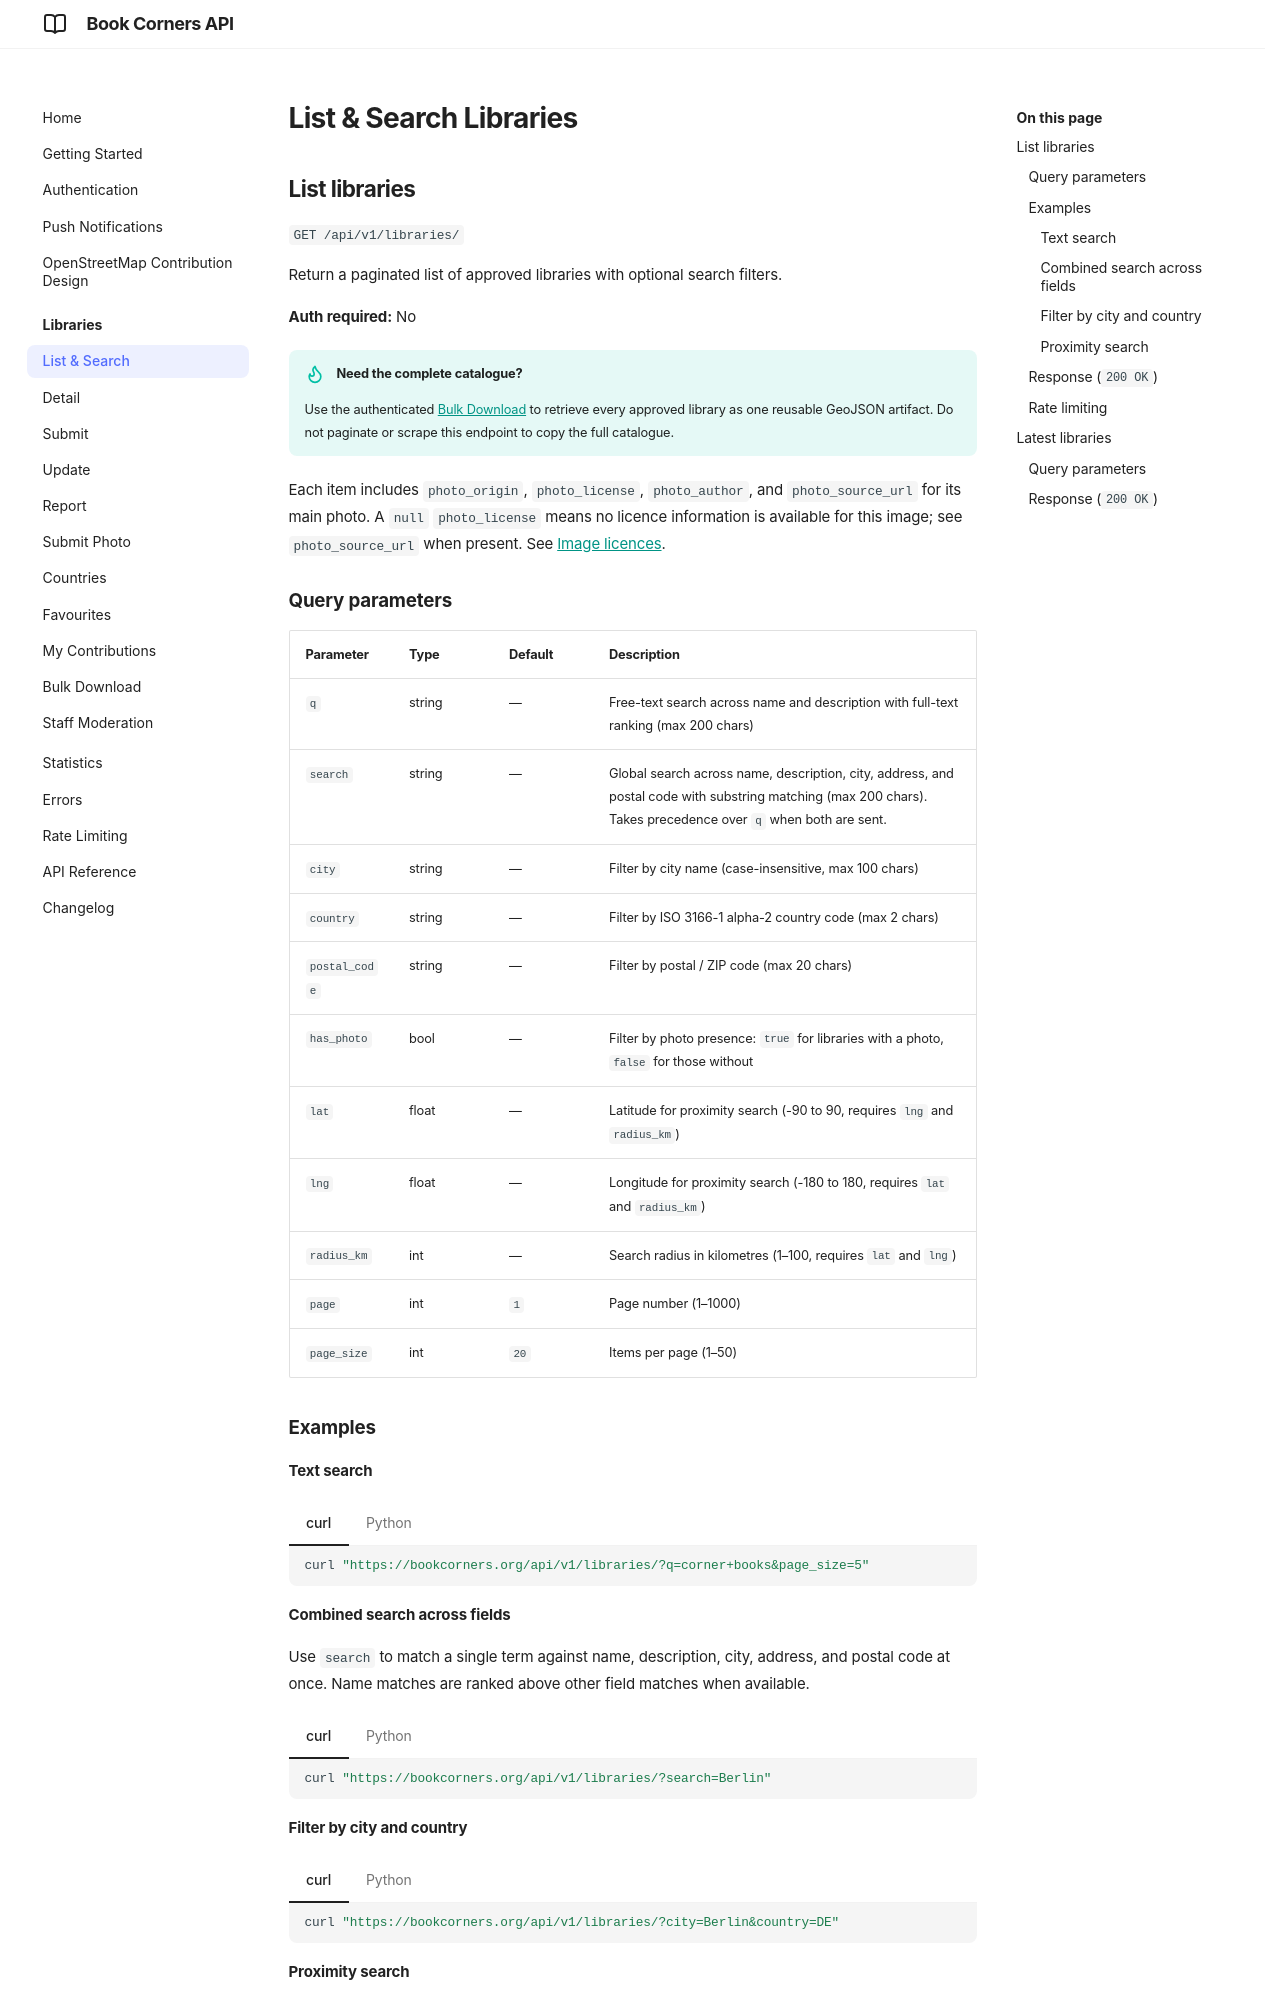

repository: andreagrandi/book-corners · page: libraries/list-and-search/index.html · generator: mkdocs

# List & Search Libraries

## List libraries

`GET /api/v1/libraries/`

Return a paginated list of approved libraries with optional search filters.

**Auth required:** No

!!! tip "Need the complete catalogue?"

    Use the authenticated [Bulk Download](bulk-export.md) to retrieve every approved library as one reusable GeoJSON artifact. Do not paginate or scrape this endpoint to copy the full catalogue.

Each item includes `photo_origin`, `photo_license`, `photo_author`, and `photo_source_url` for its main photo. A `null` `photo_license` means no licence information is available for this image; see `photo_source_url` when present. See [Image licences](detail.md#image-licences).

### Query parameters

| Parameter | Type | Default | Description |
|-----------|------|---------|-------------|
| `q` | string | — | Free-text search across name and description with full-text ranking (max 200 chars) |
| `search` | string | — | Global search across name, description, city, address, and postal code with substring matching (max 200 chars). Takes precedence over `q` when both are sent. |
| `city` | string | — | Filter by city name (case-insensitive, max 100 chars) |
| `country` | string | — | Filter by ISO 3166-1 alpha-2 country code (max 2 chars) |
| `postal_code` | string | — | Filter by postal / ZIP code (max 20 chars) |
| `has_photo` | bool | — | Filter by photo presence: `true` for libraries with a photo, `false` for those without |
| `lat` | float | — | Latitude for proximity search (-90 to 90, requires `lng` and `radius_km`) |
| `lng` | float | — | Longitude for proximity search (-180 to 180, requires `lat` and `radius_km`) |
| `radius_km` | int | — | Search radius in kilometres (1–100, requires `lat` and `lng`) |
| `page` | int | `1` | Page number (1–1000) |
| `page_size` | int | `20` | Items per page (1–50) |

### Examples

#### Text search

=== "curl"

    ```bash
    curl "https://bookcorners.org/api/v1/libraries/?q=corner+books&page_size=5"
    ```

=== "Python"

    ```python
    import requests

    resp = requests.get(
        "https://bookcorners.org/api/v1/libraries/",
        params={"q": "corner books", "page_size": 5},
    )
    data = resp.json()
    ```

#### Combined search across fields

Use `search` to match a single term against name, description, city, address, and postal code at once. Name matches are ranked above other field matches when available.

=== "curl"

    ```bash
    curl "https://bookcorners.org/api/v1/libraries/?search=Berlin"
    ```

=== "Python"

    ```python
    resp = requests.get(
        "https://bookcorners.org/api/v1/libraries/",
        params={"search": "Berlin"},
    )
    ```
